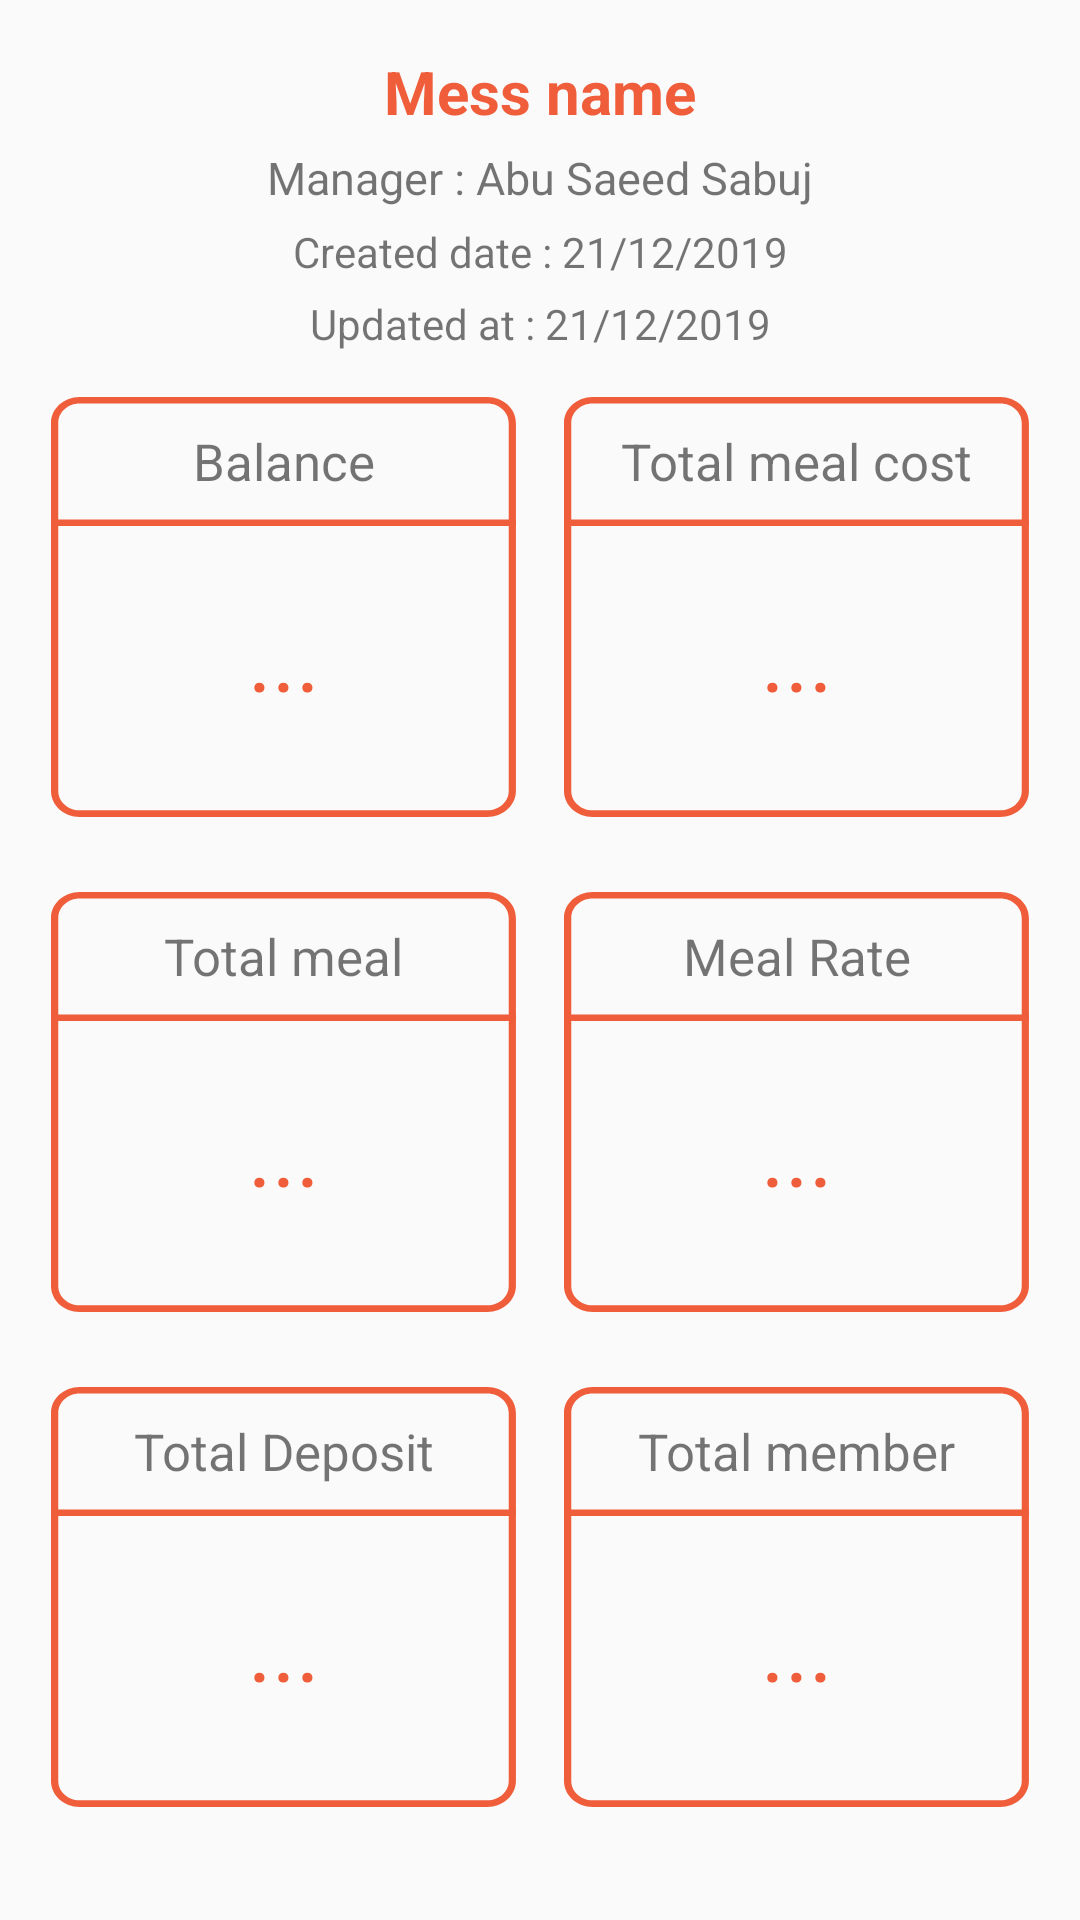

Reconstruct the res/layout file that produces this screen, plus the resources it refers to.
<!-- AndroidManifest.xml: application theme AppTheme -->
<!-- res/layout/activity_mess_info.xml -->
<?xml version="1.0" encoding="utf-8"?>
<ScrollView xmlns:android="http://schemas.android.com/apk/res/android"
    xmlns:app="http://schemas.android.com/apk/res-auto"
    xmlns:tools="http://schemas.android.com/tools"
    android:layout_width="match_parent"
    android:layout_height="match_parent"
    android:orientation="vertical"
    tools:context=".view.activity.MessInfoActivity">
  <androidx.constraintlayout.widget.ConstraintLayout
      android:padding="17dp"
      android:orientation="vertical"
      android:layout_width="match_parent"
      android:layout_height="wrap_content">

      <ImageView
          android:tint="@color/colorPrimary"
          app:srcCompat="@drawable/ic_arrow_back"
          app:layout_constraintStart_toStartOf="parent"
          app:layout_constraintTop_toTopOf="parent"
          android:id="@+id/arrow"
          android:layout_width="20dp"
          android:layout_height="20dp"/>

      <TextView
          android:id="@+id/messUname"
          android:textStyle="bold"
          android:textColor="@color/colorPrimary"
          android:textSize="20sp"
          android:textAlignment="center"
          android:text="Mess name"
          app:layout_constraintStart_toStartOf="parent"
          app:layout_constraintEnd_toEndOf="parent"
          app:layout_constraintTop_toTopOf="parent"
          android:layout_width="wrap_content"
          android:layout_height="match_parent"/>
      <TextView
          android:id="@+id/managerName"
          android:textSize="15sp"
          android:layout_marginTop="5dp"
          android:textAlignment="center"
          android:text="Manager : Abu Saeed Sabuj"
          app:layout_constraintTop_toBottomOf="@id/messUname"
          android:layout_width="match_parent"
          android:layout_height="wrap_content"/>
      <TextView
          android:layout_marginTop="5dp"
          android:textAlignment="center"
          app:layout_constraintTop_toBottomOf="@id/managerName"
          android:id="@+id/createdTv"
          android:text="Created date : 21/12/2019"
          android:layout_width="match_parent"
          android:layout_height="wrap_content"/>
      <TextView
          android:layout_marginTop="5dp"
          android:textAlignment="center"
          app:layout_constraintTop_toBottomOf="@id/createdTv"
          android:id="@+id/updatedAt"
          android:text="Updated at : 21/12/2019"
          android:layout_width="match_parent"
          android:layout_height="wrap_content"/>

      <LinearLayout
          android:orientation="vertical"
          android:id="@+id/messBalaceBox"
          android:layout_marginTop="15dp"
          app:layout_constraintStart_toStartOf="parent"
          app:layout_constraintTop_toBottomOf="@id/updatedAt"
          android:background="@drawable/ic_bd_frame"
          android:layout_width="155dp"
          android:layout_height="140dp"/>

      <TextView
          android:id="@+id/messBalanceTv"
          android:textSize="17sp"
          android:layout_marginTop="10dp"
          app:layout_constraintEnd_toEndOf="@id/messBalaceBox"
          app:layout_constraintStart_toStartOf="@id/messBalaceBox"
          app:layout_constraintTop_toTopOf="@id/messBalaceBox"
          android:text="Balance"
          android:layout_width="wrap_content"
          android:layout_height="wrap_content"/>

      <TextView
          android:id="@+id/balanceCount"
          android:textColor="@color/colorPrimary"
          android:textSize="30sp"
          android:text="..."
          app:layout_constraintEnd_toEndOf="@id/messBalaceBox"
          app:layout_constraintStart_toStartOf="@id/messBalaceBox"
          app:layout_constraintTop_toBottomOf="@id/messBalanceTv"
          app:layout_constraintBottom_toBottomOf="@id/messBalaceBox"
          android:layout_width="wrap_content"
          android:layout_height="wrap_content"/>

      <LinearLayout
          android:orientation="vertical"
          android:id="@+id/totalMealCostBox"
          android:layout_marginTop="15dp"
          app:layout_constraintEnd_toEndOf="parent"
          app:layout_constraintTop_toBottomOf="@id/updatedAt"
          android:background="@drawable/ic_bd_frame"
          android:layout_width="155dp"
          android:layout_height="140dp"/>
      <TextView
          android:id="@+id/mealCostTv"
          android:textSize="17sp"
          android:layout_marginTop="10dp"
          app:layout_constraintEnd_toEndOf="@id/totalMealCostBox"
          app:layout_constraintStart_toStartOf="@id/totalMealCostBox"
          app:layout_constraintTop_toTopOf="@id/totalMealCostBox"
          android:text="Total meal cost"
          android:layout_width="wrap_content"
          android:layout_height="wrap_content"/>

      <TextView
          android:id="@+id/mealCostCount"
          android:textColor="@color/colorPrimary"
          android:textSize="30sp"
          android:text="..."
          app:layout_constraintEnd_toEndOf="@id/totalMealCostBox"
          app:layout_constraintStart_toStartOf="@id/totalMealCostBox"
          app:layout_constraintTop_toBottomOf="@id/mealCostTv"
          app:layout_constraintBottom_toBottomOf="@id/totalMealCostBox"
          android:layout_width="wrap_content"
          android:layout_height="wrap_content"/>

      <LinearLayout
          android:orientation="vertical"
          android:id="@+id/totalMealBox"
          android:layout_marginTop="25dp"
          app:layout_constraintStart_toStartOf="parent"
          app:layout_constraintTop_toBottomOf="@id/messBalaceBox"
          android:background="@drawable/ic_bd_frame"
          android:layout_width="155dp"
          android:layout_height="140dp"/>
      <TextView
          android:id="@+id/totalMealTv"
          android:textSize="17sp"
          android:layout_marginTop="10dp"
          app:layout_constraintEnd_toEndOf="@id/totalMealBox"
          app:layout_constraintStart_toStartOf="@id/totalMealBox"
          app:layout_constraintTop_toTopOf="@id/totalMealBox"
          android:text="Total meal"
          android:layout_width="wrap_content"
          android:layout_height="wrap_content"/>

      <TextView
          android:id="@+id/totalMealCount"
          android:textColor="@color/colorPrimary"
          android:textSize="30sp"
          android:text="..."
          app:layout_constraintEnd_toEndOf="@id/totalMealBox"
          app:layout_constraintStart_toStartOf="@id/totalMealBox"
          app:layout_constraintTop_toBottomOf="@id/totalMealTv"
          app:layout_constraintBottom_toBottomOf="@id/totalMealBox"
          android:layout_width="wrap_content"
          android:layout_height="wrap_content"/>

      <LinearLayout
          android:orientation="vertical"
          android:id="@+id/MealRateBox"
          android:layout_marginTop="25dp"
          app:layout_constraintEnd_toEndOf="parent"
          app:layout_constraintTop_toBottomOf="@id/messBalaceBox"
          android:background="@drawable/ic_bd_frame"
          android:layout_width="155dp"
          android:layout_height="140dp"/>
      <TextView
          android:id="@+id/MealRatetv"
          android:textSize="17sp"
          android:layout_marginTop="10dp"
          app:layout_constraintEnd_toEndOf="@id/MealRateBox"
          app:layout_constraintStart_toStartOf="@id/MealRateBox"
          app:layout_constraintTop_toTopOf="@id/MealRateBox"
          android:text="Meal Rate"
          android:layout_width="wrap_content"
          android:layout_height="wrap_content"/>

      <TextView
          android:id="@+id/MealRateCount"
          android:textColor="@color/colorPrimary"
          android:textSize="30sp"
          android:text="..."
          app:layout_constraintEnd_toEndOf="@id/MealRateBox"
          app:layout_constraintStart_toStartOf="@id/MealRateBox"
          app:layout_constraintTop_toBottomOf="@id/MealRatetv"
          app:layout_constraintBottom_toBottomOf="@id/MealRateBox"
          android:layout_width="wrap_content"
          android:layout_height="wrap_content"/>

      <LinearLayout
          android:orientation="vertical"
          android:id="@+id/TotalDepositBox"
          android:layout_marginTop="25dp"
          app:layout_constraintStart_toStartOf="parent"
          app:layout_constraintTop_toBottomOf="@id/totalMealBox"
          android:background="@drawable/ic_bd_frame"
          android:layout_width="155dp"
          android:layout_height="140dp"/>
      <TextView
          android:id="@+id/TotalDeposittv"
          android:textSize="17sp"
          android:layout_marginTop="10dp"
          app:layout_constraintEnd_toEndOf="@id/TotalDepositBox"
          app:layout_constraintStart_toStartOf="@id/TotalDepositBox"
          app:layout_constraintTop_toTopOf="@id/TotalDepositBox"
          android:text="Total Deposit"
          android:layout_width="wrap_content"
          android:layout_height="wrap_content"/>

      <TextView
          android:id="@+id/TotalDipositCount"
          android:textColor="@color/colorPrimary"
          android:textSize="30sp"
          android:text="..."
          app:layout_constraintEnd_toEndOf="@id/TotalDepositBox"
          app:layout_constraintStart_toStartOf="@id/TotalDepositBox"
          app:layout_constraintTop_toBottomOf="@id/TotalDeposittv"
          app:layout_constraintBottom_toBottomOf="@id/TotalDepositBox"
          android:layout_width="wrap_content"
          android:layout_height="wrap_content"/>
      <LinearLayout
          android:orientation="vertical"
          android:id="@+id/TotalMemberBox"
          android:layout_marginTop="25dp"
          app:layout_constraintEnd_toEndOf="parent"
          app:layout_constraintTop_toBottomOf="@id/totalMealBox"
          android:background="@drawable/ic_bd_frame"
          android:layout_width="155dp"
          android:layout_height="140dp"/>
      <TextView
          android:id="@+id/TotalMembertv"
          android:textSize="17sp"
          android:layout_marginTop="10dp"
          app:layout_constraintEnd_toEndOf="@id/TotalMemberBox"
          app:layout_constraintStart_toStartOf="@id/TotalMemberBox"
          app:layout_constraintTop_toTopOf="@id/TotalMemberBox"
          android:text="Total member"
          android:layout_width="wrap_content"
          android:layout_height="wrap_content"/>

      <TextView
          android:id="@+id/TotalMemberCount"
          android:textColor="@color/colorPrimary"
          android:textSize="30sp"
          android:text="..."
          app:layout_constraintEnd_toEndOf="@id/TotalMemberBox"
          app:layout_constraintStart_toStartOf="@id/TotalMemberBox"
          app:layout_constraintTop_toBottomOf="@id/TotalMembertv"
          app:layout_constraintBottom_toBottomOf="@id/TotalMemberBox"
          android:layout_width="wrap_content"
          android:layout_height="wrap_content"/>





  </androidx.constraintlayout.widget.ConstraintLayout>
</ScrollView>
<!-- resources referenced by this layout -->
<resources>
  <color name="colorPrimary">#EF5D3B</color>
  <!-- drawable ic_bd_frame (drawable) -->
  <vector xmlns:android="http://schemas.android.com/apk/res/android"
      android:width="512dp"
      android:height="512dp"
      android:viewportWidth="512"
      android:viewportHeight="512">
    <path
        android:pathData="M480.4,8c13,0 23.6,10.6 23.6,23.6v448.7c0,13 -10.6,23.6 -23.6,23.6H31.6C18.6,504 8,493.4 8,480.4V31.6C8,18.6 18.6,8 31.6,8H480.4M480.4,0H31.6C14.2,0 0,14.2 0,31.6v448.7C0,497.8 14.2,512 31.6,512h448.7c17.5,0 31.6,-14.2 31.6,-31.6V31.6C512,14.2 497.8,0 480.4,0L480.4,0z"
        android:fillColor="#EF5D3B"/>
    <path
        android:pathData="M0,153.4h512H0z"
        android:strokeWidth="8"
        android:fillColor="#00000000"
        android:strokeColor="#EF5D3B"/>
  </vector>
  <style name="AppTheme" parent="Theme.AppCompat.Light.NoActionBar">
          
          <item name="colorPrimary">@color/colorPrimary</item>
          <item name="colorPrimaryDark">@color/colorPrimaryDark</item>
          <item name="colorAccent">@color/colorPrimary</item>
      </style>
  <color name="colorPrimaryDark">#D34929</color>
</resources>
